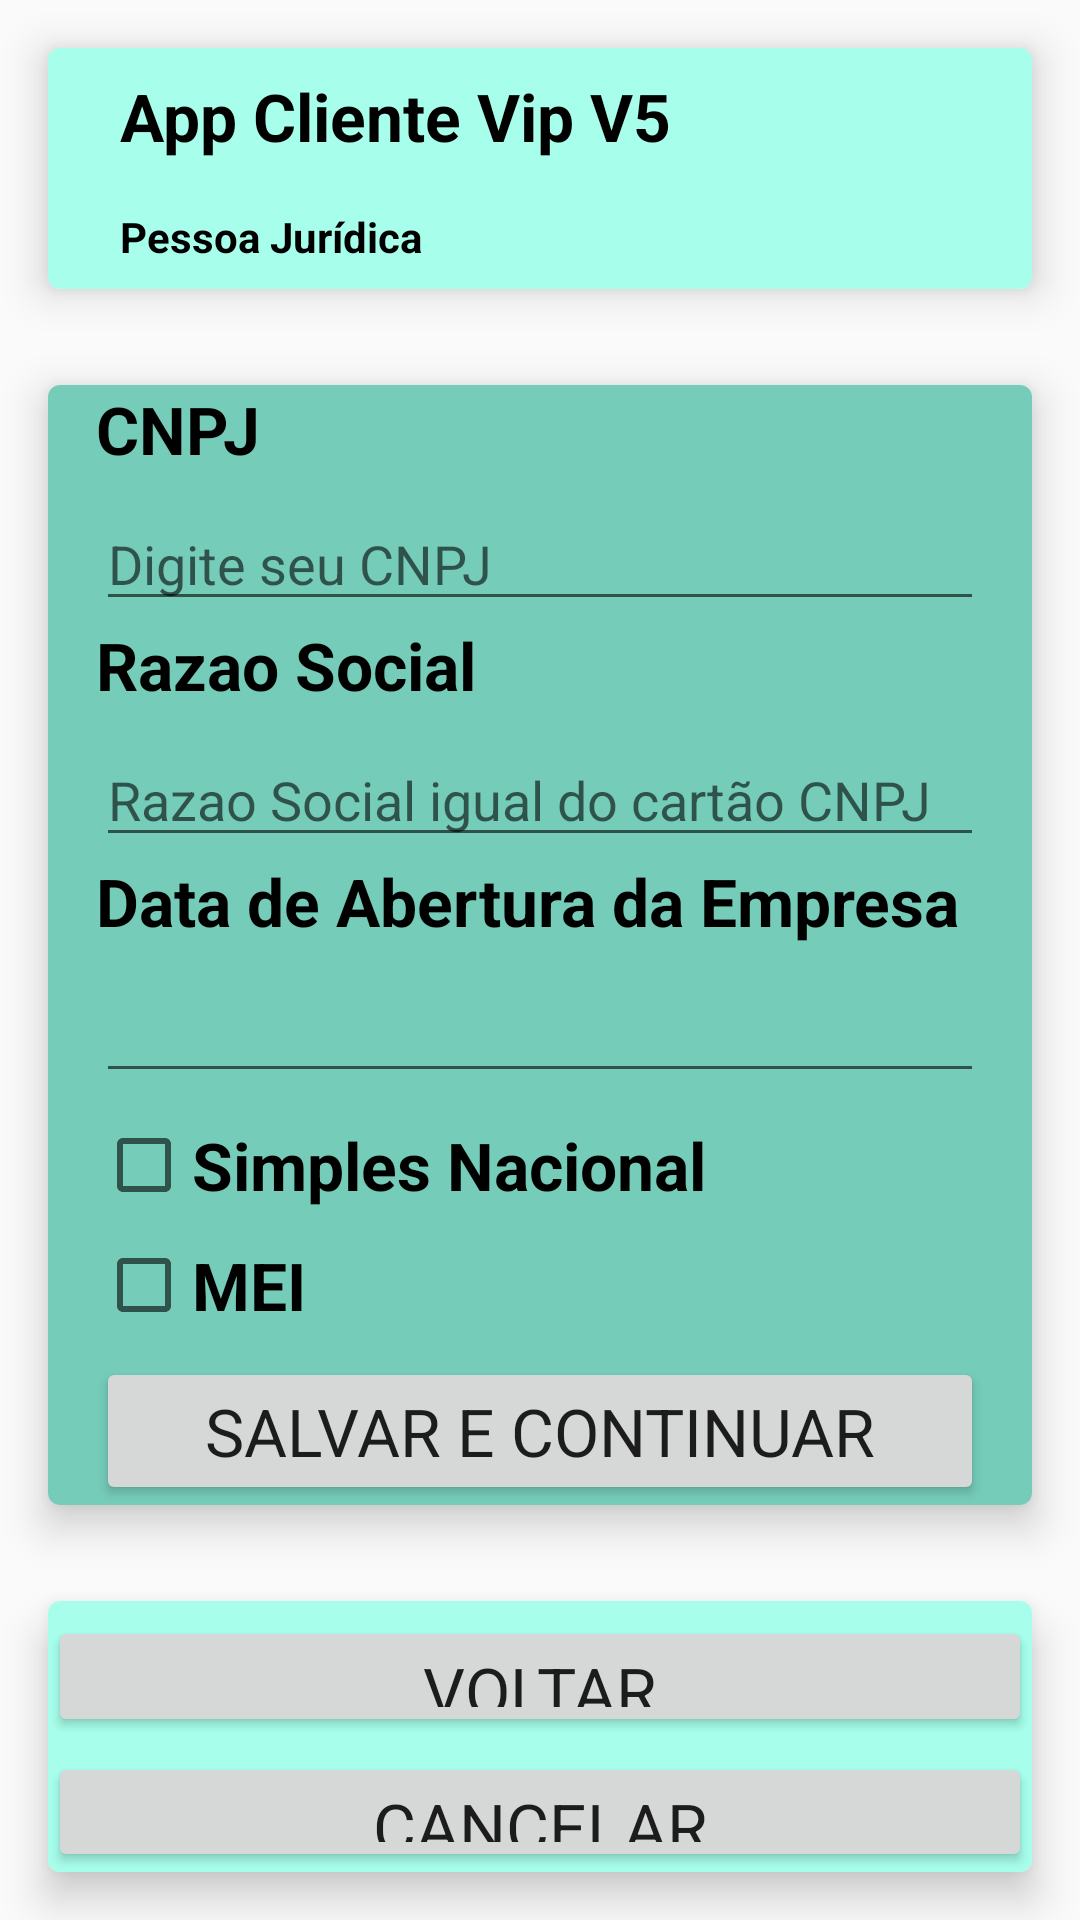

Android layout source for this screen:
<!-- AndroidManifest.xml: application theme AppTheme -->
<!-- res/layout/activity_cliente_pessoa_juridica_card.xml -->
<?xml version="1.0" encoding="utf-8"?>
<androidx.appcompat.widget.LinearLayoutCompat xmlns:android="http://schemas.android.com/apk/res/android"
    xmlns:tools="http://schemas.android.com/tools"
    xmlns:app="http://schemas.android.com/apk/res-auto"
    android:layout_width="match_parent"
    android:layout_height="match_parent"
    android:orientation="vertical"
    tools:context=".view.ClientePessoaJuridicaActivity">


    
    <androidx.cardview.widget.CardView
        android:layout_width="match_parent"
        android:layout_height="wrap_content"
        android:layout_margin="16dp"
        app:cardCornerRadius="4dp"
        app:cardElevation="8dp">

        <androidx.appcompat.widget.LinearLayoutCompat
            android:layout_width="match_parent"
            android:layout_height="match_parent"
            android:background="@color/colorPrimary"
            android:orientation="vertical">

            <androidx.appcompat.widget.LinearLayoutCompat
                android:layout_width="match_parent"
                android:layout_height="match_parent"
                android:orientation="horizontal">

                <ImageView
                    android:layout_width="wrap_content"
                    android:layout_height="wrap_content"
                    android:layout_margin="8dp"
                    android:src="@mipmap/ic_novo_cadastro" />

                <androidx.appcompat.widget.LinearLayoutCompat
                    android:layout_width="match_parent"
                    android:layout_height="wrap_content"
                    android:layout_gravity="center"
                    android:orientation="vertical">

                    <TextView
                        android:id="@+id/txtAppName"
                        android:layout_width="wrap_content"
                        android:layout_height="wrap_content"
                        android:layout_margin="8dp"
                        android:text="@string/app_name"
                        android:textAppearance="@android:style/TextAppearance.Holo.Large.Inverse"
                        android:textColor="@color/TextColor"
                        android:textStyle="bold" />

                    <TextView
                        android:id="@+id/txtClientePessoaFisica"
                        android:layout_width="wrap_content"
                        android:layout_height="wrap_content"
                        android:layout_margin="8dp"
                        android:text="@string/txtClientePessoaJuridica"
                        android:textAppearance="@android:style/TextAppearance.Holo.Small.Inverse"
                        android:textColor="@color/TextColor"
                        android:textStyle="bold" />


                </androidx.appcompat.widget.LinearLayoutCompat>

            </androidx.appcompat.widget.LinearLayoutCompat>

        </androidx.appcompat.widget.LinearLayoutCompat>

    </androidx.cardview.widget.CardView>


    
    <androidx.cardview.widget.CardView
        android:layout_width="match_parent"
        android:layout_height="wrap_content"
        android:layout_margin="16dp"
        app:cardCornerRadius="4dp"
        app:cardElevation="8dp">

        <androidx.appcompat.widget.LinearLayoutCompat
            android:layout_width="match_parent"
            android:layout_height="wrap_content"
            android:layout_gravity="center"
            android:background="@color/colorPrimaryDark"
            android:orientation="vertical">


    <TextView
        android:id="@+id/txtCNPJ"
        android:layout_width="wrap_content"
        android:layout_height="wrap_content"
        android:layout_marginStart="16sp"
        android:text="@string/txtCNPJ"
        android:textAppearance="@android:style/TextAppearance.Holo.Large.Inverse"
        android:textColor="@color/TextColor"
        android:textStyle="bold" />

    <EditText
        android:id="@+id/editCNPJ"
        android:layout_width="match_parent"
        android:layout_height="wrap_content"
        android:layout_marginLeft="16dp"
        android:layout_marginTop="8dp"
        android:layout_marginRight="16dp"
        android:ems="10"
        android:hint="@string/txtHintCNPJ"
        android:inputType="number" />

    <TextView
        android:id="@+id/txtRazaoSocial"
        android:layout_width="wrap_content"
        android:layout_height="wrap_content"
        android:layout_marginStart="16sp"
        android:text="@string/txtRazaoSocial"
        android:textAppearance="@android:style/TextAppearance.Holo.Large.Inverse"
        android:textColor="@color/TextColor"
        android:textStyle="bold" />

    <EditText
        android:id="@+id/editRazaoSocial"
        android:layout_width="match_parent"
        android:layout_height="wrap_content"
        android:layout_marginLeft="16dp"
        android:layout_marginTop="8dp"
        android:layout_marginRight="16dp"
        android:ems="10"
        android:hint="@string/txtHintRazaoSocial"
        android:inputType="textPersonName" />

    <TextView
        android:id="@+id/txtDataAberturaPJ"
        android:layout_width="wrap_content"
        android:layout_height="wrap_content"
        android:layout_marginStart="16sp"
        android:text="@string/txtDataAberturaPJ"
        android:textAppearance="@android:style/TextAppearance.Holo.Large.Inverse"
        android:textColor="@color/TextColor"
        android:textStyle="bold" />

    <EditText
        android:id="@+id/editDataAberturaPJ"
        android:layout_width="match_parent"
        android:layout_height="wrap_content"
        android:layout_marginLeft="16dp"
        android:layout_marginTop="8dp"
        android:layout_marginRight="16dp"
        android:ems="10"
        android:inputType="date" />

    <CheckBox
        android:id="@+id/chSimplesNacional"
        android:layout_width="wrap_content"
        android:layout_height="wrap_content"
        android:layout_marginStart="16dp"
        android:layout_marginTop="8dp"
        android:onClick="simplesNacional"
        android:textAppearance="@android:style/TextAppearance.Holo.Large.Inverse"
        android:text="@string/txtSimplesNacional"
        android:textStyle="bold" />

    <CheckBox
        android:id="@+id/chMEI"
        android:layout_width="wrap_content"
        android:layout_height="wrap_content"
        android:textAppearance="@android:style/TextAppearance.Holo.Large.Inverse"
        android:layout_marginStart="16dp"
        android:layout_marginTop="8dp"
        android:onClick="mei"
        android:text="@string/txtMEI"
        android:textStyle="bold" />

    <Button
        android:id="@+id/btnSalvarContinuar"
        android:layout_width="match_parent"
        android:layout_height="wrap_content"
        android:layout_marginLeft="16dp"
        android:layout_marginTop="8dp"
        android:textAppearance="@android:style/TextAppearance.Holo.Large"
        android:layout_marginRight="16dp"
        android:text="@string/btnSalvarContinuar" />

        </androidx.appcompat.widget.LinearLayoutCompat>

    </androidx.cardview.widget.CardView>


    
    <androidx.cardview.widget.CardView
        android:layout_width="match_parent"
        android:layout_height="wrap_content"
        android:layout_margin="16dp"
        app:cardCornerRadius="4dp"
        app:cardElevation="8dp">

        <androidx.appcompat.widget.LinearLayoutCompat
            android:layout_width="match_parent"
            android:layout_height="wrap_content"
            android:layout_gravity="center"
            android:background="@color/colorPrimary"
            android:orientation="vertical">

            <Button
                android:id="@+id/btnVoltar"
                android:layout_width="match_parent"
                android:layout_height="wrap_content"
                android:layout_gravity="center_horizontal"
                android:textAppearance="@android:style/TextAppearance.Holo.Large"
                android:layout_marginTop="5dp"
                android:layout_weight="1"
                android:text="@string/btnVoltar" />

            <Button
                android:id="@+id/btnCancelar"
                android:layout_width="match_parent"
                android:layout_height="wrap_content"
                android:layout_gravity="center_horizontal"
                android:layout_marginTop="5dp"
                android:textAppearance="@android:style/TextAppearance.Holo.Large"
                android:layout_weight="1"
                android:text="@string/btnCancelar" />

        </androidx.appcompat.widget.LinearLayoutCompat>

    </androidx.cardview.widget.CardView>


</androidx.appcompat.widget.LinearLayoutCompat>
<!-- resources referenced by this layout -->
<resources>
  <color name="TextColor">#000000</color>
  <color name="colorPrimary">#a7ffeb</color>
  <color name="colorPrimaryDark">#75ccb9</color>
  <string name="app_name">App Cliente Vip V5</string>
  <string name="btnCancelar">CANCELAR</string>
  <string name="btnSalvarContinuar">SALVAR E CONTINUAR</string>
  <string name="btnVoltar">VOLTAR</string>
  <string name="txtCNPJ">CNPJ</string>
  <string name="txtClientePessoaJuridica">Pessoa Jurídica</string>
  <string name="txtDataAberturaPJ">Data de Abertura da Empresa</string>
  <string name="txtHintCNPJ">Digite seu CNPJ</string>
  <string name="txtHintRazaoSocial">Razao Social igual do cartão CNPJ</string>
  <string name="txtMEI">MEI</string>
  <string name="txtRazaoSocial">Razao Social</string>
  <string name="txtSimplesNacional">Simples Nacional</string>
  <style name="AppTheme" parent="Theme.AppCompat.Light.DarkActionBar">
          
          <item name="colorPrimary">@color/colorPrimary</item>
          <item name="colorPrimaryDark">@color/colorPrimaryDark</item>
          <item name="colorAccent">@color/colorAccent</item>
      </style>
  <color name="colorAccent">#D81B60</color>
</resources>
